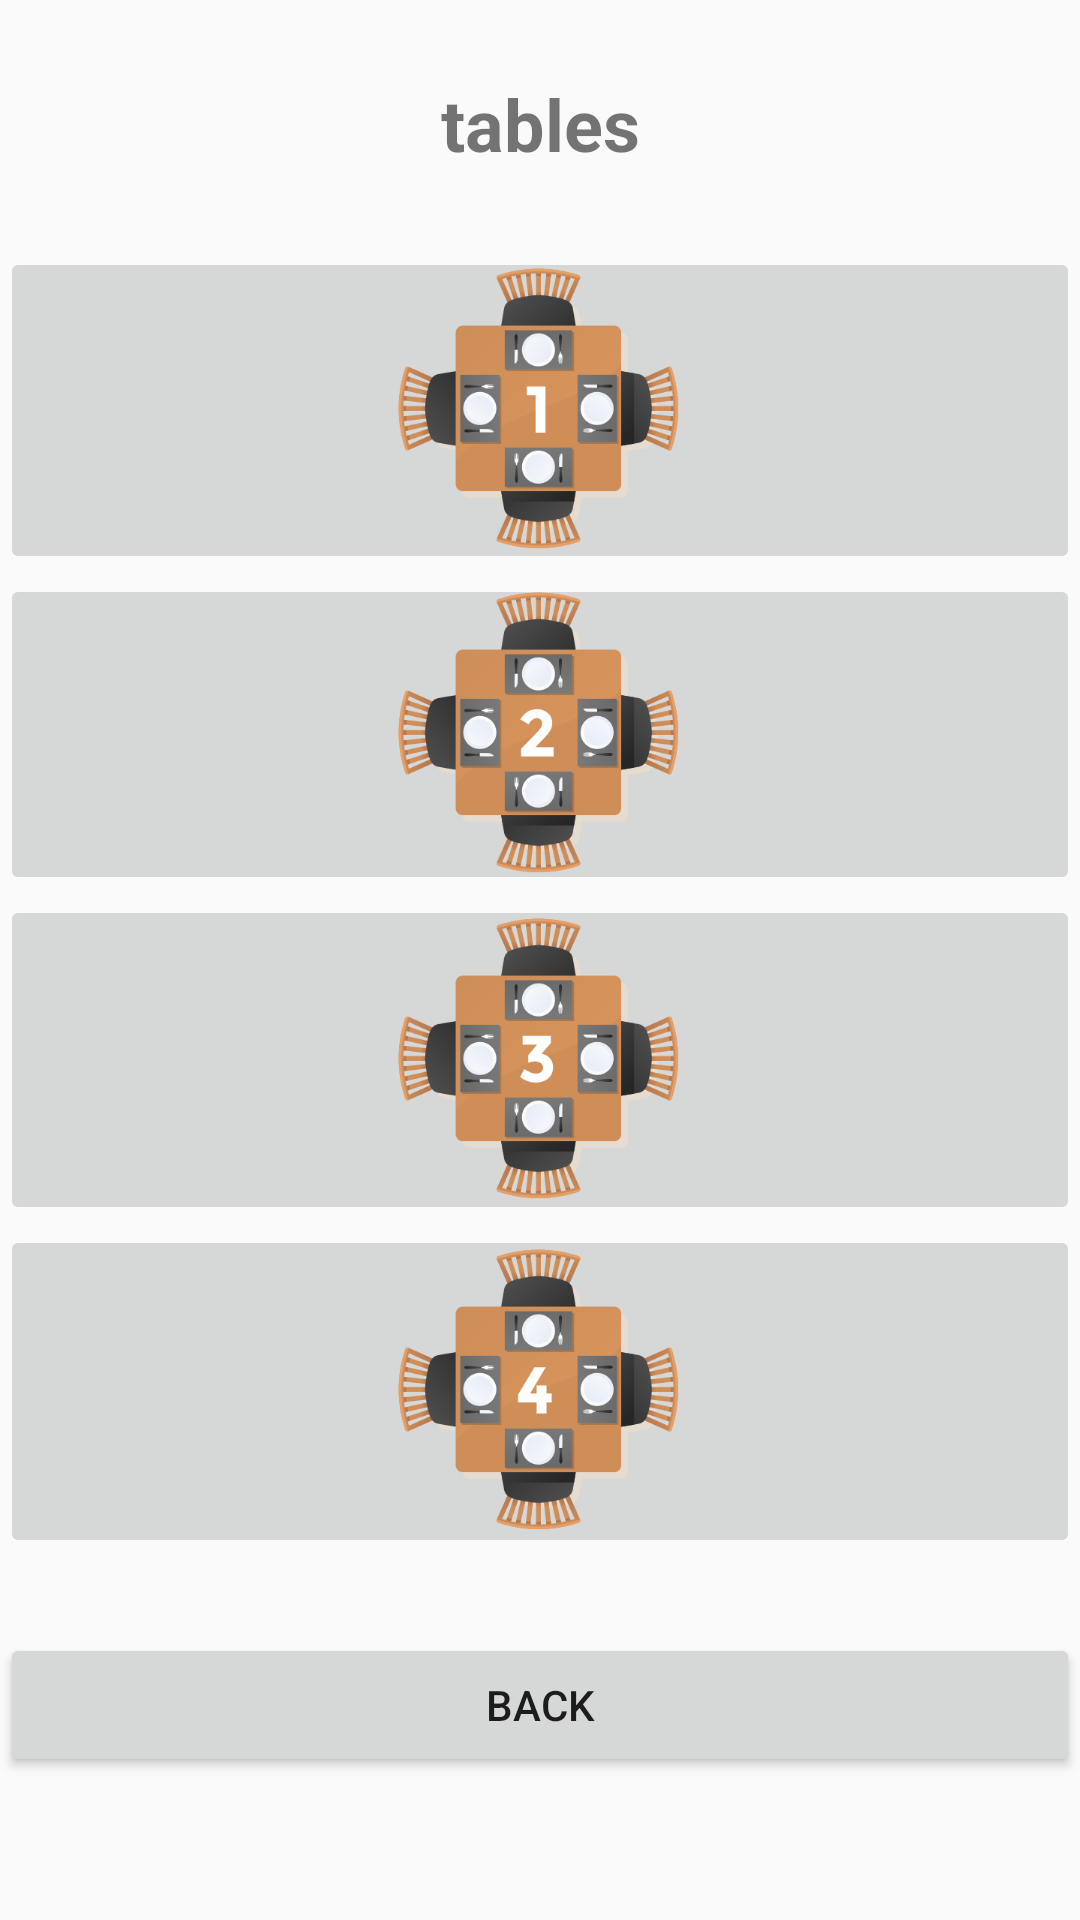

This screen was rendered from an Android layout file. Write that file and the resources it references.
<!-- AndroidManifest.xml: application theme Theme.AppCompat.Light.NoActionBar -->
<!-- res/layout/activity_main4.xml -->
<?xml version="1.0" encoding="utf-8"?>
<RelativeLayout xmlns:android="http://schemas.android.com/apk/res/android"
    xmlns:app="http://schemas.android.com/apk/res-auto"
    xmlns:tools="http://schemas.android.com/tools"
    android:layout_width="match_parent"
    android:layout_height="match_parent"
    tools:context=".MainActivity4">

    <LinearLayout
        android:layout_width="match_parent"
        android:layout_height="match_parent"
        android:orientation="vertical">

        <TextView
            android:id="@+id/textView3"
            android:layout_width="match_parent"
            android:layout_height="wrap_content"
            android:layout_marginTop="25dp"
            android:layout_marginBottom="25dp"
            android:text="tables"
            android:textAlignment="center"
            android:textSize="24sp"
            android:textStyle="bold" />

        <ImageButton
            android:id="@+id/imgbtn_1"
            android:layout_width="match_parent"
            android:layout_height="109dp"
            app:srcCompat="@mipmap/mesa1"
            tools:ignore="SpeakableTextPresentCheck" />

        <ImageButton
            android:id="@+id/imgbtn_2"
            android:layout_width="match_parent"
            android:layout_height="107dp"
            app:srcCompat="@mipmap/mesa2"
            tools:ignore="SpeakableTextPresentCheck" />

        <ImageButton
            android:id="@+id/imgbtn_3"
            android:layout_width="match_parent"
            android:layout_height="110dp"
            app:srcCompat="@mipmap/mesa3"
            tools:ignore="SpeakableTextPresentCheck" />

        <ImageButton
            android:id="@+id/imgbtn_4"
            android:layout_width="match_parent"
            android:layout_height="111dp"
            app:srcCompat="@mipmap/mesa4"
            tools:ignore="SpeakableTextPresentCheck" />

        <Button
            android:id="@+id/btn_back2"
            android:layout_width="match_parent"
            android:layout_height="wrap_content"
            android:layout_marginTop="25dp"
            android:text="back" />

    </LinearLayout>
</RelativeLayout>
<!-- resources referenced by this layout -->
<resources>
  <!-- mipmap mesa1: png bitmap (mipmap-xxxhdpi, 44089 bytes) -->
  <!-- mipmap mesa2: png bitmap (mipmap-xxxhdpi, 45490 bytes) -->
  <!-- mipmap mesa3: png bitmap (mipmap-xxxhdpi, 45443 bytes) -->
  <!-- mipmap mesa4: png bitmap (mipmap-xxxhdpi, 44680 bytes) -->
</resources>
